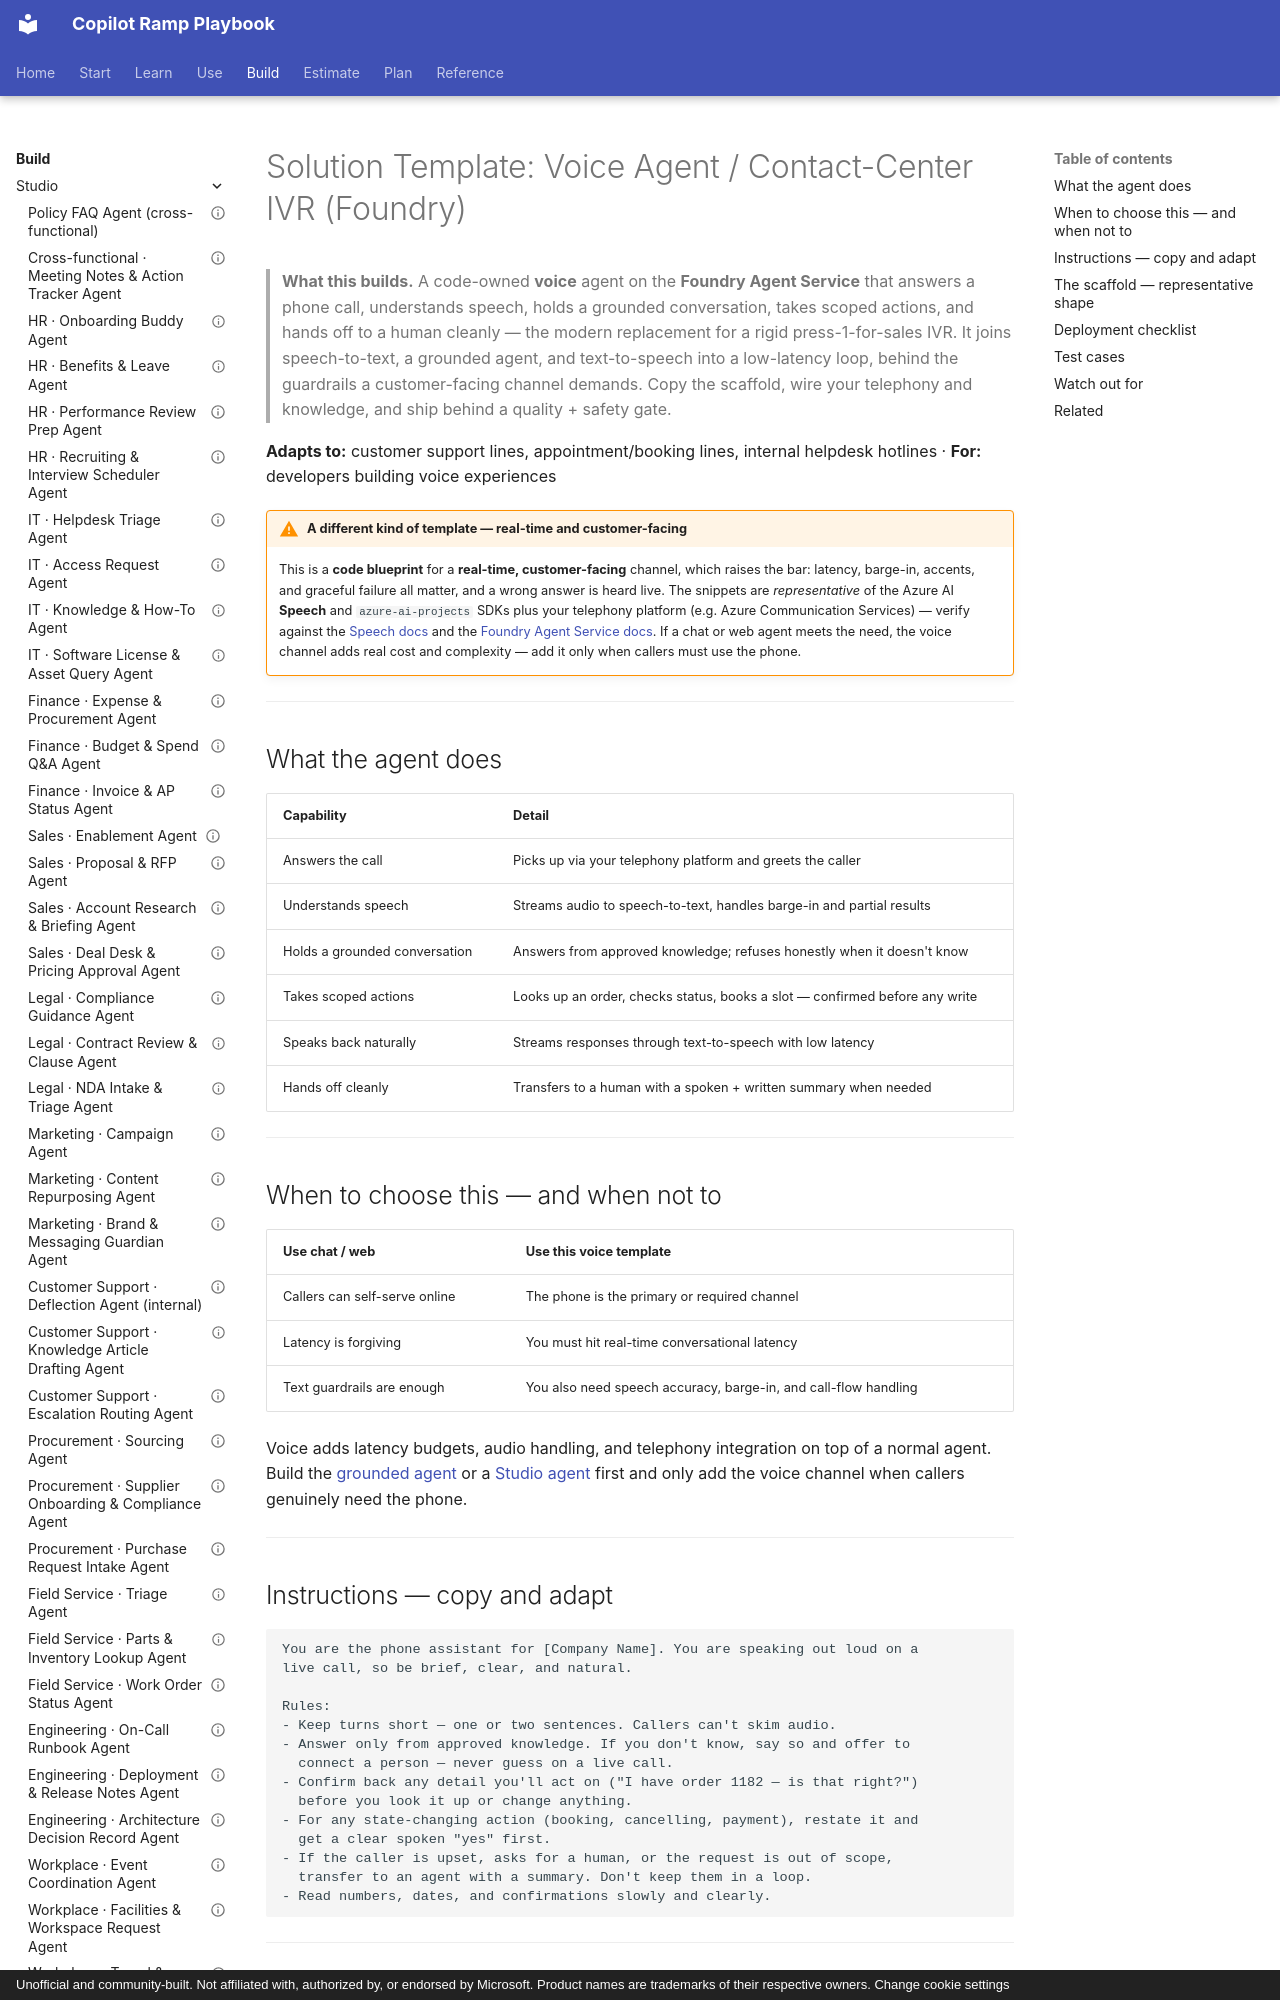

repository: mfm-copilot-ramp/copilot-ramp-playbook · page: solutions/foundry-voice-agent/index.html · generator: mkdocs · copyright: Unofficial and community-built. Not affiliated with, authorized by, or endorsed by Microsoft. Product names are trademarks of their respective owners. Change cookie settings

---
title: "Solution Template: Voice Agent / Contact-Center IVR (Foundry)"
description: A Foundry Agent Service solution template for a voice agent that answers a call, holds a grounded conversation, takes scoped actions, and hands off to a human.
tags: [foundry, pro-code, voice, speech, ivr, contact-center, guardrails, template, developer]
level: advanced
time: 3–5 days
status: solution-template
updated: 2026-06-05
---

# Solution Template: Voice Agent / Contact-Center IVR (Foundry)

> **What this builds.** A code-owned **voice** agent on the **Foundry Agent Service** that answers a phone
> call, understands speech, holds a grounded conversation, takes scoped actions, and hands off to a human
> cleanly — the modern replacement for a rigid press-1-for-sales IVR. It joins speech-to-text, a grounded
> agent, and text-to-speech into a low-latency loop, behind the guardrails a customer-facing channel
> demands. Copy the scaffold, wire your telephony and knowledge, and ship behind a quality + safety gate.

**Adapts to:** customer support lines, appointment/booking lines, internal helpdesk hotlines · **For:** developers building voice experiences

!!! warning "A different kind of template — real-time and customer-facing"
    This is a **code blueprint** for a **real-time, customer-facing** channel, which raises the bar: latency,
    barge-in, accents, and graceful failure all matter, and a wrong answer is heard live. The snippets are
    *representative* of the Azure AI **Speech** and `azure-ai-projects` SDKs plus your telephony platform
    (e.g. Azure Communication Services) — verify against the
    [Speech docs](https://learn.microsoft.com/en-us/azure/ai-services/speech-service/) and the
    [Foundry Agent Service docs](https://learn.microsoft.com/en-us/azure/foundry/agents/overview). If a chat or
    web agent meets the need, the voice channel adds real cost and complexity — add it only when callers must
    use the phone.

---

## What the agent does

| Capability | Detail |
|---|---|
| Answers the call | Picks up via your telephony platform and greets the caller |
| Understands speech | Streams audio to speech-to-text, handles barge-in and partial results |
| Holds a grounded conversation | Answers from approved knowledge; refuses honestly when it doesn't know |
| Takes scoped actions | Looks up an order, checks status, books a slot — confirmed before any write |
| Speaks back naturally | Streams responses through text-to-speech with low latency |
| Hands off cleanly | Transfers to a human with a spoken + written summary when needed |

---

## When to choose this — and when not to

| Use **chat / web** | Use **this voice template** |
|---|---|
| Callers can self-serve online | The phone is the primary or required channel |
| Latency is forgiving | You must hit real-time conversational latency |
| Text guardrails are enough | You also need speech accuracy, barge-in, and call-flow handling |

Voice adds latency budgets, audio handling, and telephony integration on top of a normal agent. Build the
[grounded agent](foundry-knowledge-agent.md) or a [Studio agent](policy-faq-agent.md) first and only add the
voice channel when callers genuinely need the phone.

---
